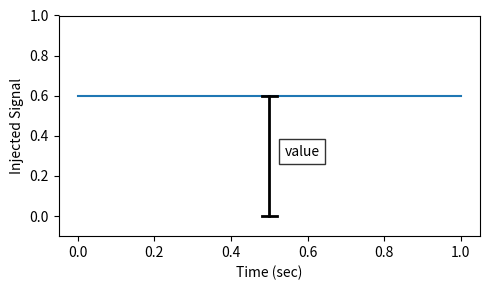

Source code (Python):
import matplotlib.pyplot as plt
import numpy as np

my_value = 0.6

fig, ax = plt.subplots(nrows=1, ncols=1, figsize=(5,3))
ax.plot([0, 1], [my_value, my_value])

ax.set_ylim(-0.1, 1)

ax.set_xlabel("Time (sec)")
ax.set_ylabel("Injected Signal")

anno_lw = 2

# Add value label
ax.plot([0.5-0.02, 0.5+0.02], [my_value, my_value], color='black', linewidth=anno_lw)
ax.plot([0.5-0.02, 0.5+0.02], [0, 0], color='black', linewidth=anno_lw)
ax.plot([0.5, 0.5], [0, my_value], color='black', linewidth=anno_lw)
ax.text(0.5 + 0.04, my_value/2, "value",  ha="left", bbox=dict(facecolor='white', alpha=0.8))

fig.tight_layout()

fig.show()